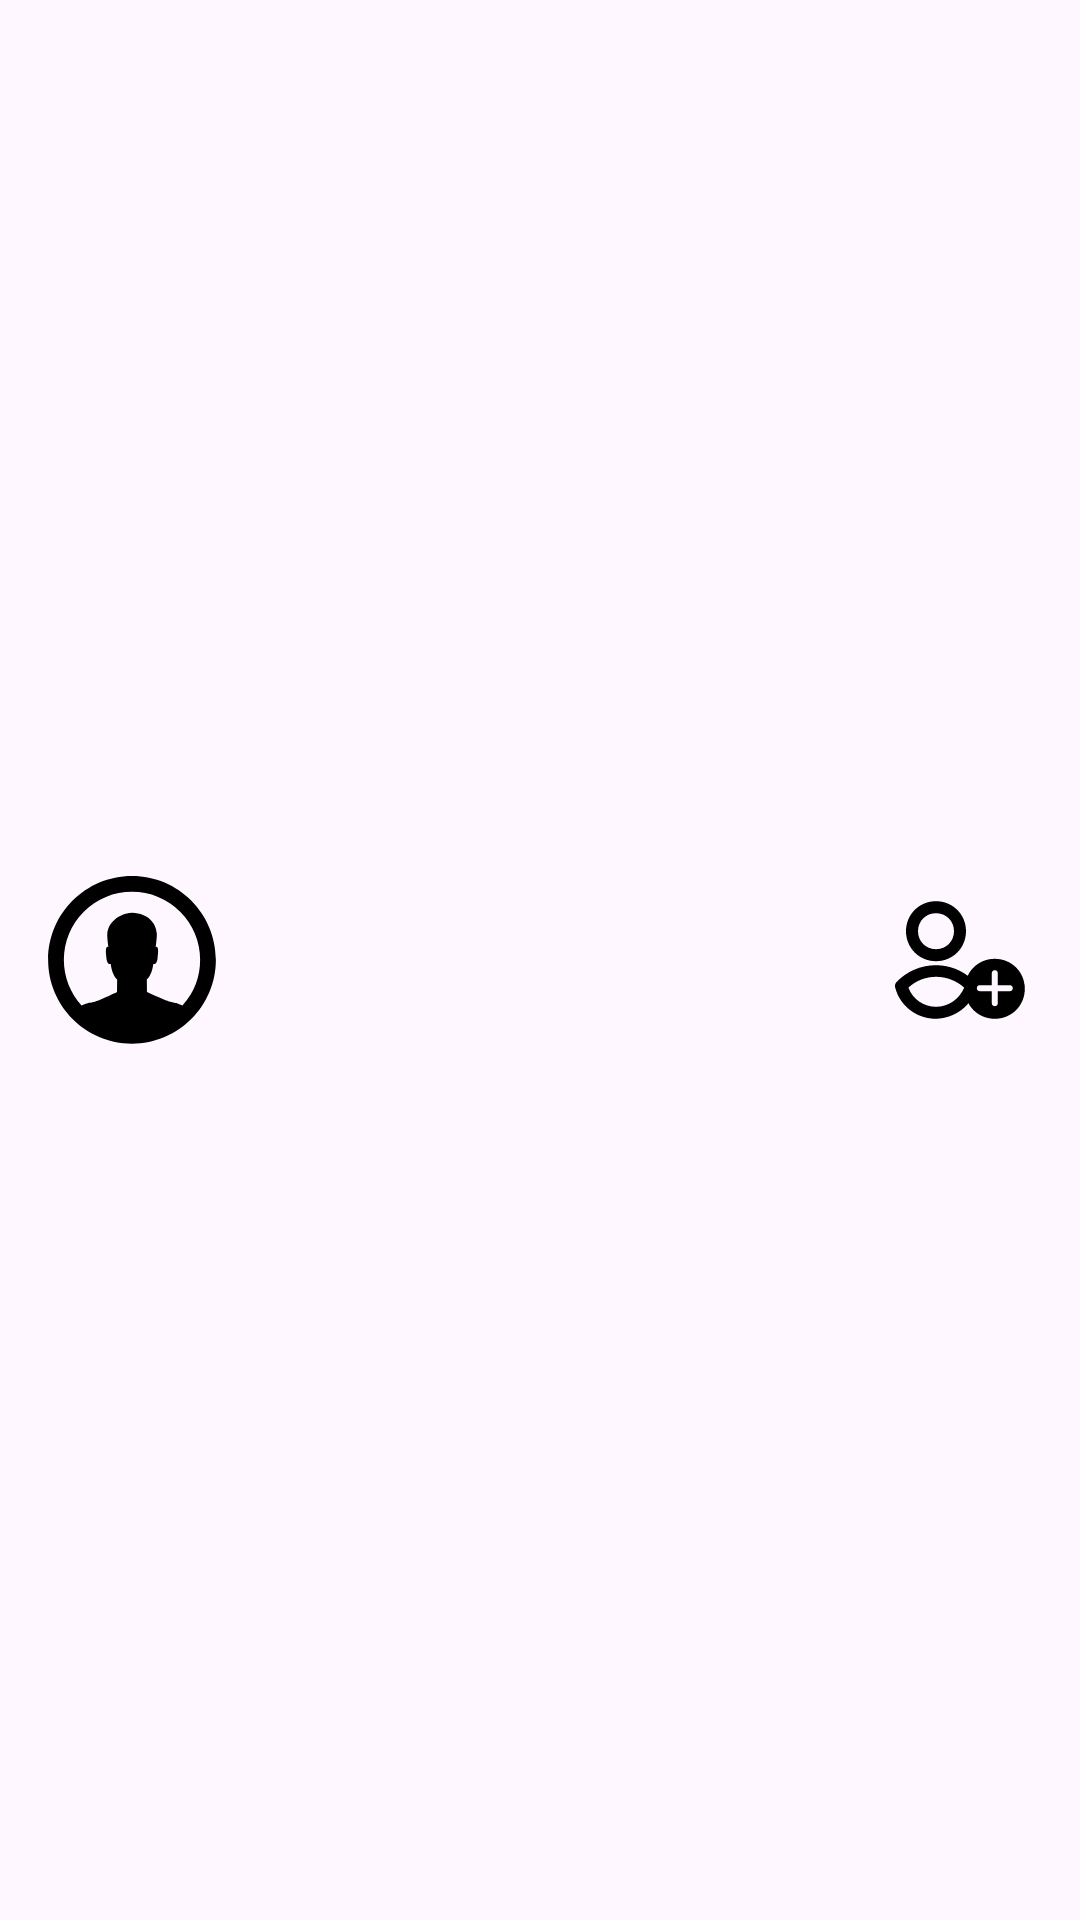

Here is an Android app screen rendered from its layout file. Give the layout XML and the strings, colors and styles it references.
<!-- AndroidManifest.xml: application theme Theme.WorkoutBuddy -->
<!-- res/layout/friend_search_result.xml -->
<LinearLayout xmlns:android="http://schemas.android.com/apk/res/android"
    android:layout_width="match_parent"
    android:layout_height="wrap_content"
    android:orientation="horizontal"
    android:padding="16dp"
    android:gravity="center_vertical">

    <ImageView
        android:id="@+id/friend_image"
        android:layout_width="56dp"
        android:layout_height="56dp"
        android:src="@drawable/icon_friend"
        android:layout_marginEnd="16dp" />

    <LinearLayout
        android:layout_width="0dp"
        android:layout_height="wrap_content"
        android:layout_weight="1"
        android:orientation="horizontal">

        <TextView
            android:id="@+id/friend_username"
            android:layout_width="wrap_content"
            android:layout_height="wrap_content"
            android:textSize="25sp" />

    </LinearLayout>

    <ImageView
        android:id="@+id/friend_action_view"
        android:layout_width="wrap_content"
        android:src="@drawable/ic_add_friend"
        android:layout_height="wrap_content"
        android:layout_marginStart="16dp" />

</LinearLayout>
<!-- resources referenced by this layout -->
<resources>
  <!-- drawable ic_add_friend (drawable) -->
  <vector xmlns:android="http://schemas.android.com/apk/res/android"
      android:width="48dp"
      android:height="48dp"
      android:viewportWidth="1024"
      android:viewportHeight="1024">
    <path
        android:fillColor="#FF000000"
        android:pathData="M341.3,435.2c72.5,0 128,-55.5 128,-128s-55.5,-128 -128,-128 -128,55.5 -128,128 55.5,128 128,128zM341.3,520.5c-119.5,0 -213.3,-93.9 -213.3,-213.3s93.9,-213.3 213.3,-213.3 213.3,93.9 213.3,213.3 -93.9,213.3 -213.3,213.3zM341.3,844.8c89.6,0 166.4,-55.5 200.5,-136.5 -115.2,-102.4 -285.9,-102.4 -396.8,0 29.9,81.1 106.7,136.5 196.3,136.5zM341.3,930.1c-136.5,0 -256,-89.6 -290.1,-221.9 -4.3,-12.8 0,-29.9 8.5,-38.4 145.1,-153.6 388.3,-162.1 541.9,-17.1l17.1,17.1c8.5,12.8 12.8,25.6 8.5,38.4 -29.9,128 -149.3,217.6 -285.9,221.9z"/>
    <path
        android:fillColor="#FF000000"
        android:pathData="M759.5,930.1c-119.5,0 -213.3,-93.9 -213.3,-213.3s93.9,-213.3 213.3,-213.3 213.3,93.9 213.3,213.3 -93.9,213.3 -213.3,213.3zM780.8,691.2v-85.3c0,-12.8 -8.5,-21.3 -21.3,-21.3s-21.3,8.5 -21.3,21.3v85.3h-85.3c-12.8,0 -21.3,8.5 -21.3,21.3s8.5,21.3 21.3,21.3h85.3v85.3c0,12.8 8.5,21.3 21.3,21.3s21.3,-8.5 21.3,-21.3v-85.3h85.3c12.8,0 21.3,-8.5 21.3,-21.3s-8.5,-21.3 -21.3,-21.3h-85.3z"/>
  </vector>
  <!-- drawable icon_friend (drawable) -->
  <vector android:height="56dp" android:viewportHeight="1024"
      android:viewportWidth="1024" android:width="56dp" xmlns:android="http://schemas.android.com/apk/res/android">
      <path android:fillColor="?attr/colorAccent"
          android:pathData="M512,1022.1c-282.3,0 -511.2,-228.9 -511.2,-511.1S229.6,0 512,0c282.3,0 511.2,228.8 511.2,511 0,282.3 -228.9,511.1 -511.2,511.1zM512,95.8a415.3,415.3 0,0 0,-415.4 415.2c0,107.2 41.1,204.6 107.8,278.3 60.2,-29.1 38,-4.9 116.7,-37.3 80.6,-33.1 99.6,-44.6 99.6,-44.6l0.8,-76.3s-30.2,-22.9 -39.5,-94.7c-18.9,5.4 -25.1,-22 -26.2,-39.4 -1,-16.9 -11,-69.5 12.1,-64.7 -4.7,-35.2 -8.1,-66.9 -6.4,-83.7 5.7,-58.9 63,-120.5 151.1,-125 103.7,4.5 144.7,66 150.5,124.9 1.6,16.8 -2,48.5 -6.8,83.6 23,-4.7 13,47.9 11.9,64.7 -1,17.4 -7.4,44.7 -26.2,39.4 -9.4,71.8 -39.6,94.5 -39.6,94.5l0.7,75.9s19.1,10.8 99.6,43.9c78.7,32.4 56.6,9.6 116.7,38.8a413.2,413.2 0,0 0,107.8 -278.4A415.2,415.2 0,0 0,512 95.8z"/>
  </vector>
  <style name="Theme.WorkoutBuddy" parent="Base.Theme.WorkoutBuddy" />
  <style name="Base.Theme.WorkoutBuddy" parent="Theme.Material3.DayNight.NoActionBar">
          
          <item name="colorPrimary">@color/my_light_primary</item>
          <item name="colorControlActivated">@color/light_gray</item>
          <item name="colorAccent">@color/black</item>
          <item name="colorButtonNormal">@color/black</item>
          <item name="buttonStyle">@style/Widget.App.Button</item>
  
  
  
  
  
  
  
  
          
      </style>
  <color name="my_light_primary">#FFFFFF</color>
  <color name="light_gray">#CCCCCC</color>
  <color name="black">#FF000000</color>
  <style name="Widget.App.Button" parent="Widget.MaterialComponents.Button">
          <item name="backgroundTint">?attr/colorButtonNormal</item>
      </style>
</resources>
